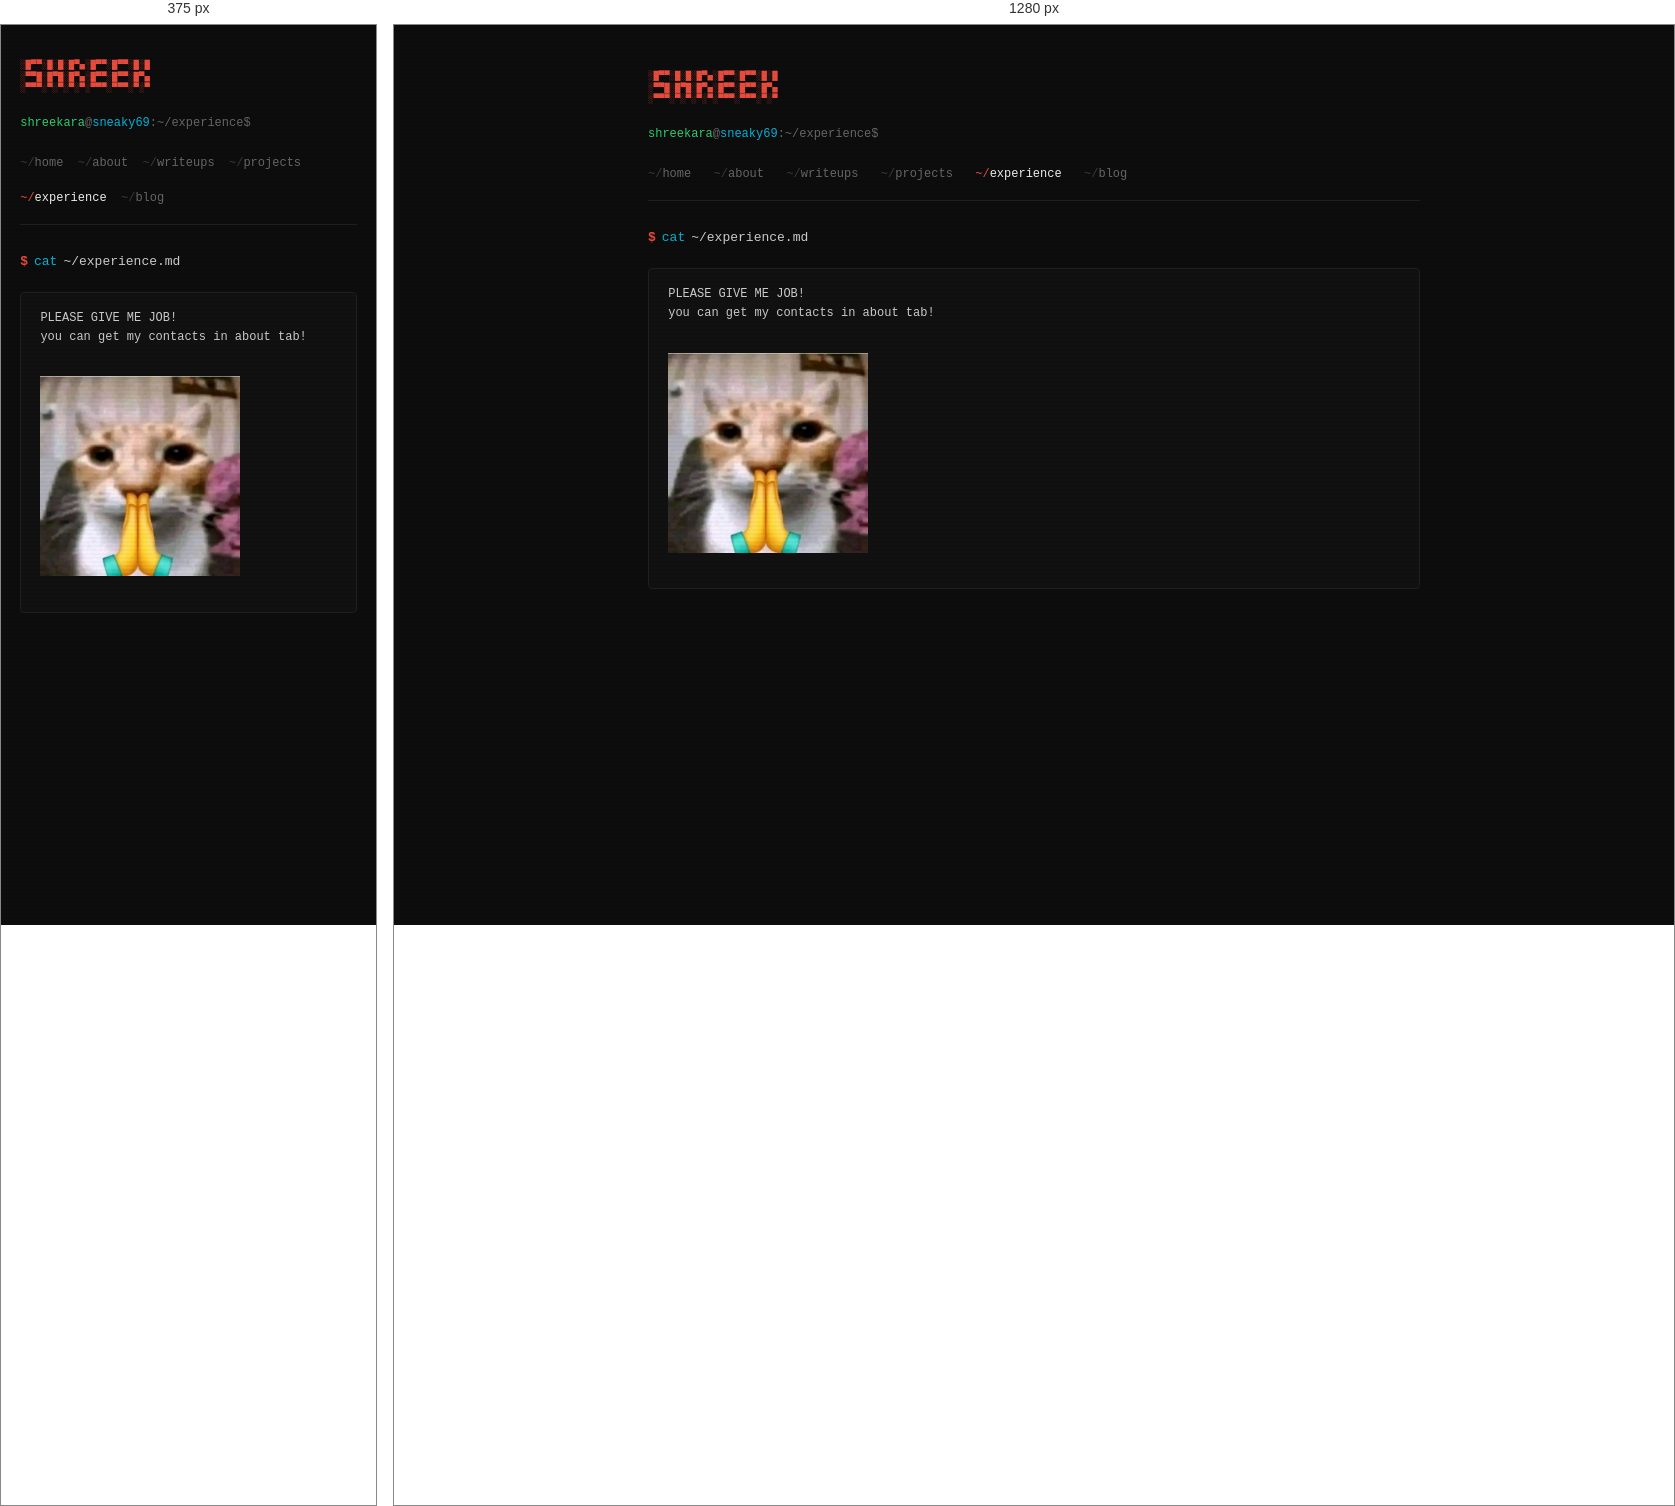
Rendered at 375 px and 1280 px, left to right.

<!-- file: experience.html -->
<!DOCTYPE html>
<html lang="en">
<head>
<meta charset="UTF-8">
<meta name="viewport" content="width=device-width, initial-scale=1.0">
<title>experience | shreekara@sec</title>
<meta name="description" content="ISE grad, ex-Castlerockin intern on Swasth AI, now job hunting in AppSec and web app pentesting.">
<link rel="icon" type="image/png" href="../assets/img/favicon-32.png">
<link rel="apple-touch-icon" href="../assets/img/apple-touch-icon.png">
<meta property="og:title" content="experience | shreekara@sec">
<meta property="og:description" content="ISE grad, ex-Castlerockin intern on Swasth AI, now job hunting in AppSec and web app pentesting.">
<meta property="og:type" content="website">
<meta property="og:url" content="https://sneakyyy.site/experience/experience.html">
<meta property="og:image" content="../assets/img/splash2.jpg">
<meta name="twitter:card" content="summary_large_image">
<link rel="preconnect" href="https://fonts.googleapis.com">
<link href="https://fonts.googleapis.com/css2?family=JetBrains+Mono:wght@300;400;500;700&display=swap" rel="stylesheet">
<link rel="stylesheet" href="../assets/css/style.css">
</head>
<body>
<div class="site">
<main>
<div class="ascii">
░█▀▀░█░█░█▀▄░█▀▀░█▀▀░█░█
░▀▀█░█▀█░█▀▄░█▀▀░█▀▀░█▀▄
░▀▀▀░▀░▀░▀░▀░▀▀▀░▀▀▀░▀░▀</div>
<div class="prompt-l"><span class="u">shreekara</span>@<span class="h">sneaky69</span>:~/experience$</div>

<nav class="path-nav">
  <a href="../index.html"><span class="tilde">~/</span>home</a>
  <a href="../about/about.html"><span class="tilde">~/</span>about</a>
  <a href="../writeups/writeups.html"><span class="tilde">~/</span>writeups</a>
  <a href="../projects/projects.html"><span class="tilde">~/</span>projects</a>
  <a href="../experience/experience.html" class="active"><span class="tilde">~/</span>experience</a>
  <a href="../blog/blog.html"><span class="tilde">~/</span>blog</a>
</nav>

<div class="cmd"><div class="cmd-line"><span class="d">$</span><span class="c">cat</span><span class="a">~/experience.md</span></div></div>

<pre class="cb">PLEASE GIVE ME JOB!
you can get my contacts in about tab!
    <img src="../assets/img/begging.jpg" alt="please hire me" style="max-width:200px; display:block; margin-top:10px;">
</pre>

/* @media block from style.css */
@media (max-width: 700px) { .splash-name { font-size: 28px; } .splash-role { font-size: 11px; } }

/* @media block from style.css */
@media (max-width: 700px) { main { padding: 1.5rem 1.2rem; } footer { padding: 0.8rem 1.2rem; } .wcard { grid-template-columns: 1fr; } footer { flex-direction: column; gap: 0.5rem; } .path-nav { gap: 0.9rem; } }